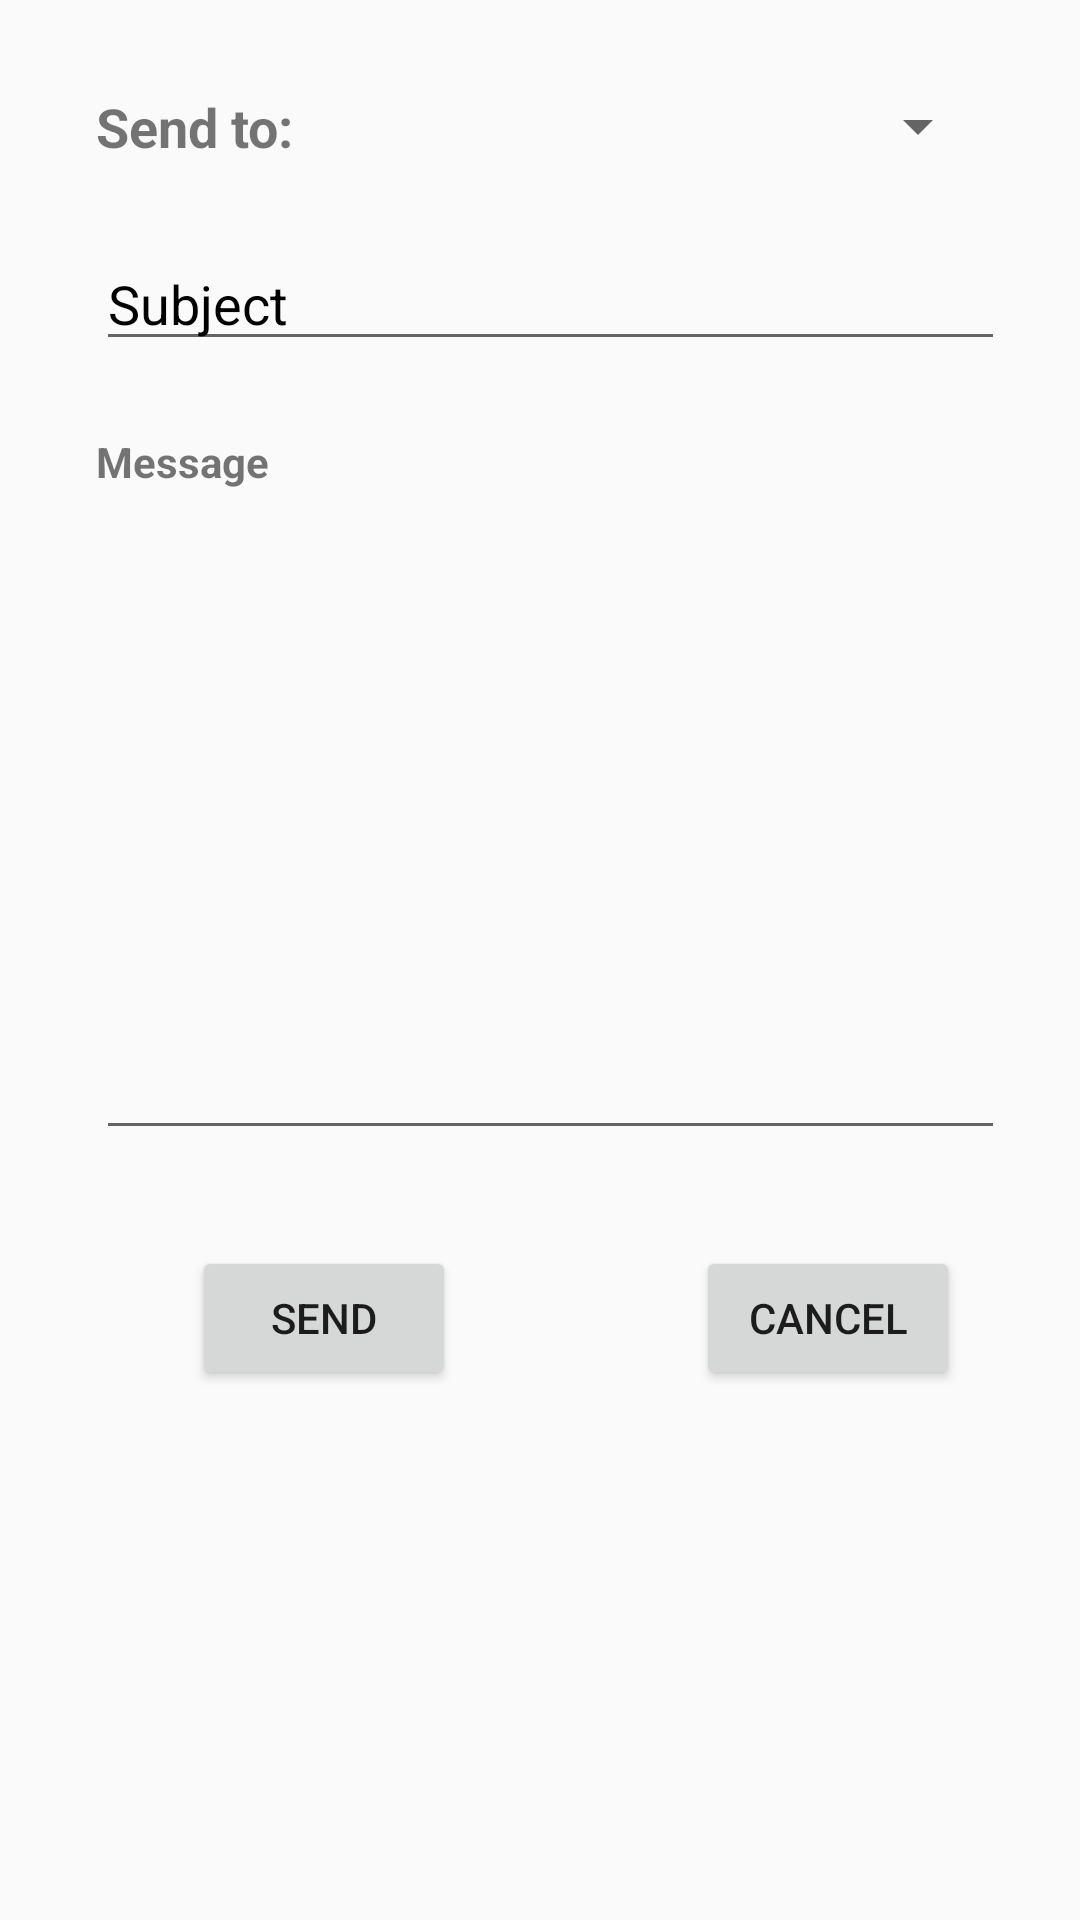

Layout XML and referenced resources for this Android screen:
<!-- AndroidManifest.xml: application theme AppTheme -->
<!-- res/layout/activity_create_mail.xml -->
<?xml version="1.0" encoding="utf-8"?>
<androidx.constraintlayout.widget.ConstraintLayout xmlns:android="http://schemas.android.com/apk/res/android"
    xmlns:app="http://schemas.android.com/apk/res-auto"
    xmlns:tools="http://schemas.android.com/tools"
    android:layout_width="match_parent"
    android:layout_height="match_parent"
    tools:context=".CreateMailActivity">

    <TextView
        android:id="@+id/textView"
        android:layout_width="wrap_content"
        android:layout_height="wrap_content"
        android:layout_marginStart="32dp"
        android:layout_marginTop="30dp"
        android:text="Send to:"
        android:textSize="18sp"
        android:textStyle="bold"
        app:layout_constraintStart_toStartOf="parent"
        app:layout_constraintTop_toTopOf="parent" />

    <Spinner
        android:id="@+id/spinner"
        android:layout_width="200dp"
        android:layout_height="wrap_content"
        android:layout_marginStart="32dp"
        android:layout_marginTop="30dp"
        app:layout_constraintStart_toEndOf="@+id/textView"
        app:layout_constraintTop_toTopOf="parent" />

    <EditText
        android:id="@+id/et_subject"
        android:layout_width="fill_parent"
        android:layout_height="wrap_content"
        android:layout_marginStart="32dp"
        android:layout_marginTop="25dp"
        android:layout_marginEnd="25dp"
        android:ems="10"
        android:hint="Subject"
        android:inputType="textPersonName"
        android:textColorHint="#000"
        app:layout_constraintEnd_toEndOf="parent"
        app:layout_constraintStart_toStartOf="parent"
        app:layout_constraintTop_toBottomOf="@+id/spinner" />

    <TextView
        android:id="@+id/tv_Message"
        android:layout_width="wrap_content"
        android:layout_height="wrap_content"
        android:layout_marginStart="32dp"
        android:layout_marginTop="24dp"
        android:inputType="textMultiLine"
        android:text="Message"
        android:textStyle="bold"
        app:layout_constraintStart_toStartOf="parent"
        app:layout_constraintTop_toBottomOf="@+id/et_subject" />

    <EditText
        android:id="@+id/et_message"
        android:layout_width="fill_parent"
        android:layout_height="200dp"
        android:layout_marginStart="32dp"
        android:layout_marginTop="20dp"
        android:layout_marginEnd="25dp"
        android:ems="10"
        android:inputType="textMultiLine"
        app:layout_constraintEnd_toEndOf="parent"
        app:layout_constraintStart_toStartOf="parent"
        app:layout_constraintTop_toBottomOf="@+id/tv_Message" />

    <Button
        android:id="@+id/btn_send"
        android:layout_width="wrap_content"
        android:layout_height="wrap_content"
        android:layout_marginStart="64dp"
        android:layout_marginTop="32dp"
        android:text="Send"
        app:layout_constraintStart_toStartOf="parent"
        app:layout_constraintTop_toBottomOf="@+id/et_message" />

    <Button
        android:id="@+id/btn_scancel"
        android:layout_width="wrap_content"
        android:layout_height="wrap_content"
        android:layout_marginStart="72dp"
        android:layout_marginTop="32dp"
        android:layout_marginEnd="32dp"
        android:text="Cancel"
        app:layout_constraintEnd_toEndOf="parent"
        app:layout_constraintStart_toEndOf="@+id/btn_send"
        app:layout_constraintTop_toBottomOf="@+id/et_message" />

</androidx.constraintlayout.widget.ConstraintLayout>
<!-- resources referenced by this layout -->
<resources>
  <style name="AppTheme" parent="Theme.AppCompat.Light.DarkActionBar">
          
          <item name="colorPrimary">@color/colorPrimary</item>
          <item name="colorPrimaryDark">@color/colorPrimaryDark</item>
          <item name="colorAccent">@color/colorAccent</item>
      </style>
  <!-- not gathered from this repository: default colours our renderer supplied (Android Studio template values) -->
  <color name="colorPrimary">#FF6200EE</color>
  <color name="colorPrimaryDark">#FF3700B3</color>
  <color name="colorAccent">#FF03DAC5</color>
</resources>
